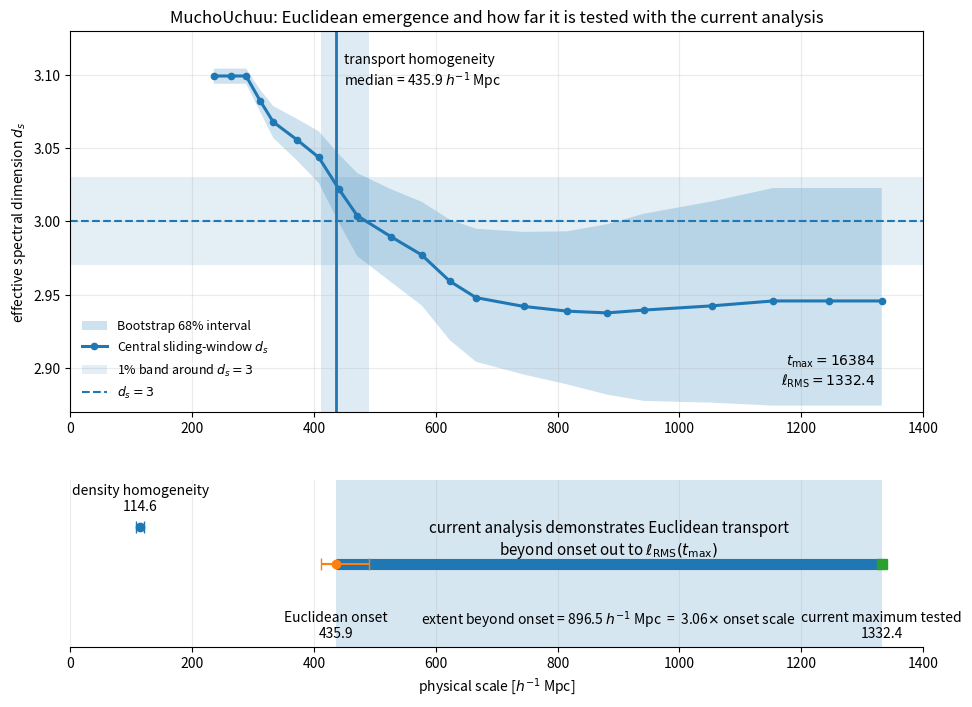

Generate this figure with matplotlib:
#!/usr/bin/env python3
"""
Create the MuchoUchuu Euclidean-emergence persistence figure.

The script uses the current MuchoUchuu analysis values:

- Fourier/RMS calibration:
    ell_RMS(t) = A_RMS * sqrt(t)
    A_RMS = 10.409557615168367 h^-1 Mpc / sqrt(step)

- Fiducial interpolated transport-homogeneity scale:
    median = 435.8809448983336 h^-1 Mpc
    68% interval = [411.57603291561827, 489.6219758724846]

- Interpolated density-homogeneity scale:
    median = 114.57295655530987 h^-1 Mpc
    68% interval = [108.00050405972068, 120.56992675171307]

- Maximum diffusion time tested:
    t_max = 16384

The spectral-dimension values below are the sliding-window values used in the
current MuchoUchuu analysis. Replace the arrays if you later regenerate them
from a CSV.
"""

from __future__ import annotations

import argparse
import math
from pathlib import Path

import matplotlib.pyplot as plt
import numpy as np


A_RMS = 10.409557615168367

TRANSPORT_MEDIAN = 435.8809448983336
TRANSPORT_Q16 = 411.57603291561827
TRANSPORT_Q84 = 489.6219758724846

DENSITY_MEDIAN = 114.57295655530987
DENSITY_Q16 = 108.00050405972068
DENSITY_Q84 = 120.56992675171307

T_MAX = 16384

# Columns:
# diffusion_time, central_ds, bootstrap_q16, bootstrap_q84
SPECTRAL_DIMENSION_DATA = np.array([
    [512,   3.099185, 3.093871, 3.104223],
    [640,   3.099185, 3.093871, 3.104223],
    [768,   3.099185, 3.093871, 3.104223],
    [896,   3.082278, 3.074788, 3.089769],
    [1024,  3.067793, 3.056972, 3.078633],
    [1280,  3.055536, 3.041380, 3.069854],
    [1536,  3.043574, 3.026149, 3.061372],
    [1792,  3.022160, 2.999271, 3.045877],
    [2048,  3.003794, 2.976223, 3.032920],
    [2560,  2.989436, 2.958459, 3.021880],
    [3072,  2.977020, 2.942572, 3.013287],
    [3584,  2.959077, 2.918859, 3.001109],
    [4096,  2.947873, 2.904091, 2.994902],
    [5120,  2.941865, 2.895365, 2.992761],
    [6144,  2.938674, 2.888666, 2.993154],
    [7168,  2.937457, 2.881703, 2.998025],
    [8192,  2.939415, 2.877392, 3.005194],
    [10240, 2.942281, 2.876215, 3.013577],
    [12288, 2.945631, 2.874187, 3.022694],
    [14336, 2.945631, 2.874187, 3.022694],
    [16384, 2.945631, 2.874187, 3.022694],
], dtype=float)


def make_figure(output_png: Path, output_pdf: Path | None, dpi: int) -> None:
    t = SPECTRAL_DIMENSION_DATA[:, 0]
    central_ds = SPECTRAL_DIMENSION_DATA[:, 1]
    q16 = SPECTRAL_DIMENSION_DATA[:, 2]
    q84 = SPECTRAL_DIMENSION_DATA[:, 3]

    physical_scale = A_RMS * np.sqrt(t)
    max_tested = A_RMS * math.sqrt(T_MAX)
    extent_beyond_onset = max_tested - TRANSPORT_MEDIAN
    multiple_of_onset = max_tested / TRANSPORT_MEDIAN

    fig = plt.figure(figsize=(11, 8))
    grid = fig.add_gridspec(
        2,
        1,
        height_ratios=[3.2, 1.4],
        hspace=0.25,
    )

    # Top panel: spectral dimension versus physical RMS scale.
    ax1 = fig.add_subplot(grid[0])

    ax1.fill_between(
        physical_scale,
        q16,
        q84,
        alpha=0.22,
        label="Bootstrap 68% interval",
    )

    ax1.plot(
        physical_scale,
        central_ds,
        marker="o",
        linewidth=2.2,
        markersize=4.5,
        label=r"Central sliding-window $d_s$",
    )

    # A 1% relative band around d_s = 3 corresponds to an absolute half-width
    # of 0.03.
    ax1.axhspan(
        2.97,
        3.03,
        alpha=0.12,
        label=r"1% band around $d_s=3$",
    )
    ax1.axhline(
        3.0,
        linestyle="--",
        linewidth=1.5,
        label=r"$d_s=3$",
    )

    ax1.axvspan(
        TRANSPORT_Q16,
        TRANSPORT_Q84,
        alpha=0.14,
    )
    ax1.axvline(
        TRANSPORT_MEDIAN,
        linewidth=2.0,
    )

    ax1.text(
        TRANSPORT_MEDIAN + 14,
        3.115,
        "transport homogeneity\n"
        rf"median = {TRANSPORT_MEDIAN:.1f} $h^{{-1}}$ Mpc",
        va="top",
        ha="left",
        fontsize=10,
    )

    ax1.text(
        max_tested - 10,
        2.885,
        rf"$t_{{\max}}={T_MAX}$"
        "\n"
        rf"$\ell_{{\rm RMS}}={max_tested:.1f}$",
        va="bottom",
        ha="right",
        fontsize=10,
    )

    ax1.set_xlim(0, 1400)
    ax1.set_ylim(2.87, 3.13)
    ax1.set_ylabel(r"effective spectral dimension $d_s$")
    ax1.set_title(
        "MuchoUchuu: Euclidean emergence and how far it is tested "
        "with the current analysis"
    )
    ax1.legend(
        loc="lower left",
        fontsize=9,
        frameon=False,
    )
    ax1.grid(True, alpha=0.25)

    # Bottom panel: summary of the tested physical range.
    ax2 = fig.add_subplot(grid[1])

    ax2.set_xlim(0, 1400)
    ax2.set_ylim(0, 1)

    ax2.axvspan(
        TRANSPORT_MEDIAN,
        max_tested,
        alpha=0.18,
    )
    ax2.hlines(
        0.50,
        TRANSPORT_MEDIAN,
        max_tested,
        linewidth=8,
    )

    ax2.errorbar(
        DENSITY_MEDIAN,
        0.72,
        xerr=np.array([[
            DENSITY_MEDIAN - DENSITY_Q16
        ], [
            DENSITY_Q84 - DENSITY_MEDIAN
        ]]),
        fmt="o",
        capsize=4,
    )

    ax2.errorbar(
        TRANSPORT_MEDIAN,
        0.50,
        xerr=np.array([[
            TRANSPORT_MEDIAN - TRANSPORT_Q16
        ], [
            TRANSPORT_Q84 - TRANSPORT_MEDIAN
        ]]),
        fmt="o",
        capsize=4,
    )

    ax2.plot(
        max_tested,
        0.50,
        marker="s",
        markersize=7,
    )

    ax2.text(
        DENSITY_MEDIAN,
        0.80,
        "density homogeneity\n"
        f"{DENSITY_MEDIAN:.1f}",
        ha="center",
        va="bottom",
        fontsize=10,
    )

    ax2.text(
        TRANSPORT_MEDIAN,
        0.22,
        "Euclidean onset\n"
        f"{TRANSPORT_MEDIAN:.1f}",
        ha="center",
        va="top",
        fontsize=10,
    )

    ax2.text(
        max_tested,
        0.22,
        "current maximum tested\n"
        f"{max_tested:.1f}",
        ha="center",
        va="top",
        fontsize=10,
    )

    ax2.text(
        0.5 * (TRANSPORT_MEDIAN + max_tested),
        0.64,
        "current analysis demonstrates Euclidean transport\n"
        r"beyond onset out to $\ell_{\rm RMS}(t_{\max})$",
        ha="center",
        va="center",
        fontsize=11,
    )

    ax2.text(
        0.5 * (TRANSPORT_MEDIAN + max_tested),
        0.10,
        "extent beyond onset = "
        rf"{extent_beyond_onset:.1f} $h^{{-1}}$ Mpc"
        rf"  =  {multiple_of_onset:.2f}$\times$ onset scale",
        ha="center",
        va="bottom",
        fontsize=10,
    )

    ax2.set_xlabel(r"physical scale [$h^{-1}$ Mpc]")
    ax2.set_yticks([])
    ax2.grid(True, axis="x", alpha=0.25)

    for side in ("left", "right", "top"):
        ax2.spines[side].set_visible(False)

    fig.savefig(
        output_png,
        dpi=dpi,
        bbox_inches="tight",
    )

    if output_pdf is not None:
        fig.savefig(
            output_pdf,
            bbox_inches="tight",
        )

    plt.close(fig)

    print(f"Wrote: {output_png.resolve()}")
    if output_pdf is not None:
        print(f"Wrote: {output_pdf.resolve()}")
    print(f"Maximum tested RMS scale: {max_tested:.3f} h^-1 Mpc")
    print(
        "Extent beyond transport-homogeneity median: "
        f"{extent_beyond_onset:.3f} h^-1 Mpc"
    )
    print(f"Maximum / onset ratio: {multiple_of_onset:.4f}")


def main() -> None:
    parser = argparse.ArgumentParser()
    parser.add_argument(
        "--output-png",
        type=Path,
        default=Path(
            "muchouchuu_euclidean_persistence_current_analysis.png"
        ),
    )
    parser.add_argument(
        "--output-pdf",
        type=Path,
        default=Path(
            "muchouchuu_euclidean_persistence_current_analysis.pdf"
        ),
    )
    parser.add_argument(
        "--dpi",
        type=int,
        default=200,
    )
    args = parser.parse_args()

    make_figure(
        output_png=args.output_png,
        output_pdf=args.output_pdf,
        dpi=args.dpi,
    )


if __name__ == "__main__":
    main()
